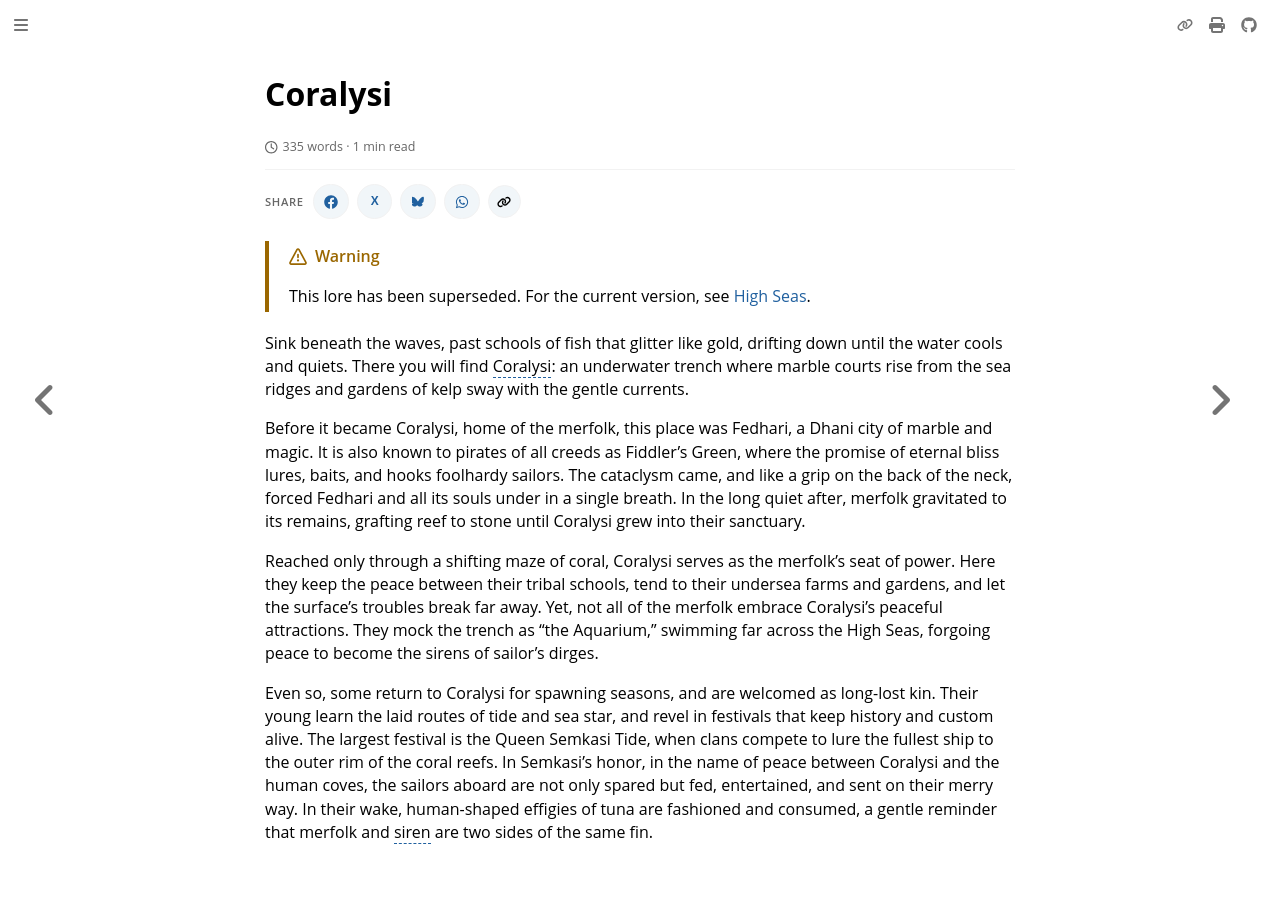

repository: nathaneastwood/fablore · page: archive/world-of-rathe/high-seas/coralysi.html · generator: mdbook

# Coralysi

Sink beneath the waves, past schools of fish that glitter like gold, drifting down until the water cools and quiets. There you will find Coralysi: an underwater trench where marble courts rise from the sea ridges and gardens of kelp sway with the gentle currents.

Before it became Coralysi, home of the merfolk, this place was Fedhari, a Dhani city of marble and magic. It is also known to pirates of all creeds as Fiddler's Green, where the promise of eternal bliss lures, baits, and hooks foolhardy sailors. The cataclysm came, and like a grip on the back of the neck, forced Fedhari and all its souls under in a single breath. In the long quiet after, merfolk gravitated to its remains, grafting reef to stone until Coralysi grew into their sanctuary.

Reached only through a shifting maze of coral, Coralysi serves as the merfolk's seat of power. Here they keep the peace between their tribal schools, tend to their undersea farms and gardens, and let the surface's troubles break far away. Yet, not all of the merfolk embrace Coralysi's peaceful attractions. They mock the trench as "the Aquarium," swimming far across the High Seas, forgoing peace to become the sirens of sailor's dirges.

Even so, some return to Coralysi for spawning seasons, and are welcomed as long-lost kin. Their young learn the laid routes of tide and sea star, and revel in festivals that keep history and custom alive. The largest festival is the Queen Semkasi Tide, when clans compete to lure the fullest ship to the outer rim of the coral reefs. In Semkasi's honor, in the name of peace between Coralysi and the human coves, the sailors aboard are not only spared but fed, entertained, and sent on their merry way. In their wake, human-shaped effigies of tuna are fashioned and consumed, a gentle reminder that merfolk and siren are two sides of the same fin.
